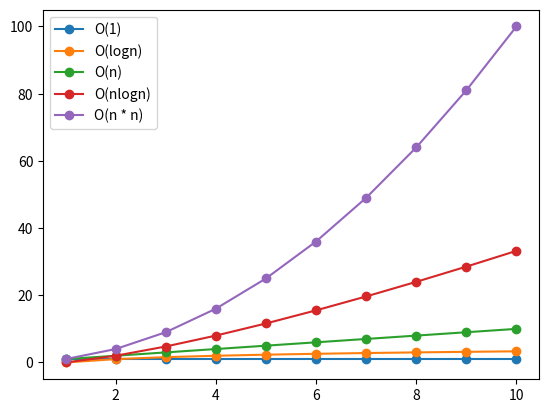

The matplotlib source for this figure:
import matplotlib.pyplot as plt
import numpy as np

xpt = np.linspace(1, 10, 10) # Create an array containing 10 elements.
ypt1 = xpt / xpt # time complexity 0(1)
ypt2 = np.log2(xpt) # time complexity 0(logn)
ypt3 = xpt # time complexity 0(n)
ypt4 = xpt * np.log2(xpt) # time complexity 0(nlogn)
ypt5 = xpt * xpt # time complexity 0(n * n)


plt.plot(xpt, ypt1, '-o', label = "O(1)")
plt.plot(xpt, ypt2, '-o', label = "O(logn)")
plt.plot(xpt, ypt3, '-o', label = "O(n)")
plt.plot(xpt, ypt4, '-o', label = "O(nlogn)")
plt.plot(xpt, ypt5, '-o', label = "O(n * n)")

plt.legend(loc = "best")  #create a legend
plt.show()